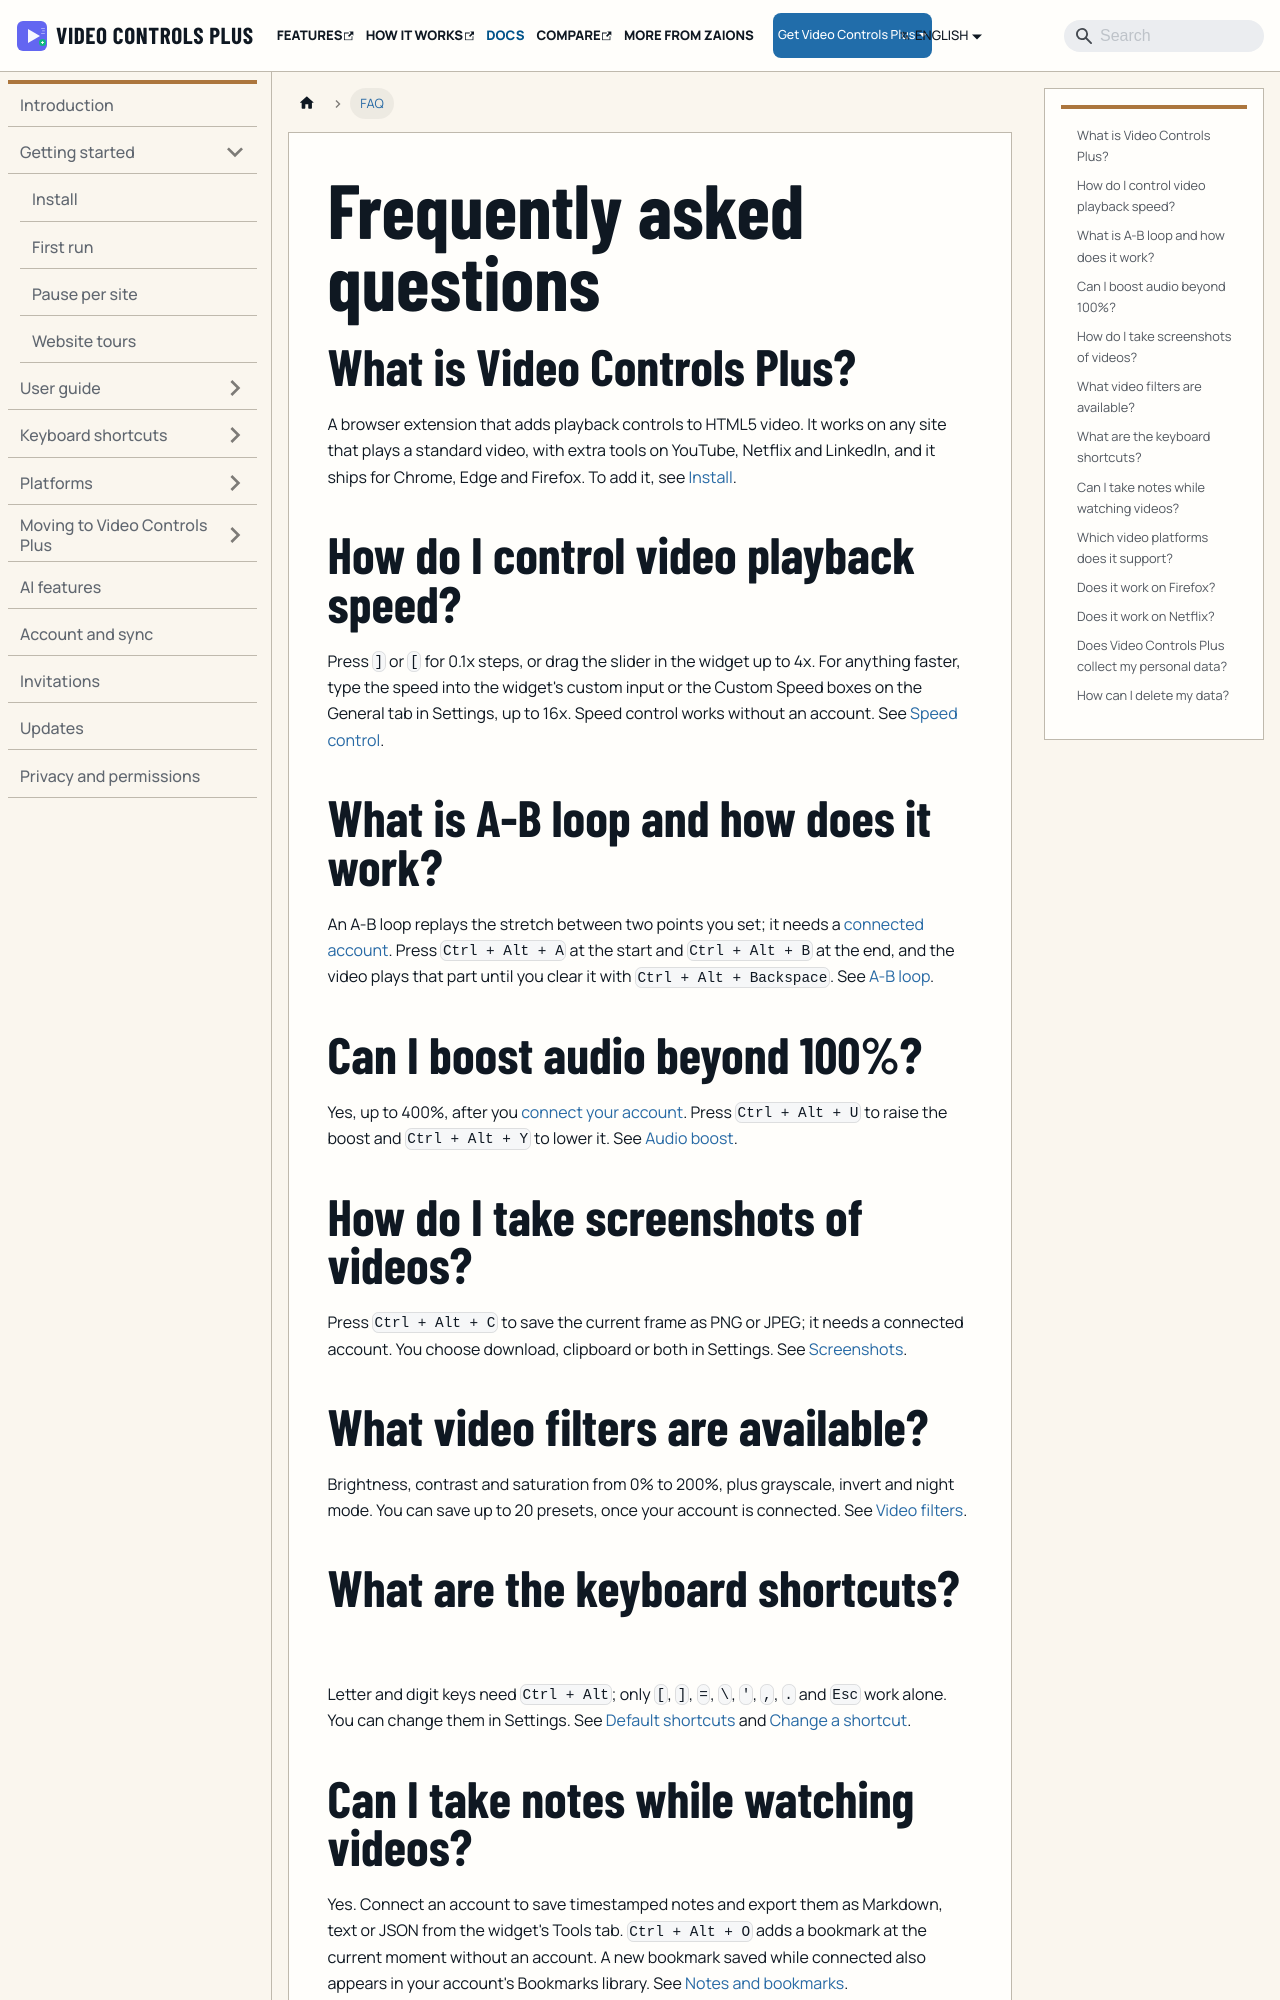

repository: aoneahsan/vcpeai-docs · page: docs/faq/index.html · generator: docusaurus

---
title: Frequently asked questions
sidebar_label: FAQ
description: Short answers about speed, A-B loop, audio boost, screenshots, filters, shortcuts, supported sites, Netflix, privacy and deleting your data.
---

## What is Video Controls Plus?

A browser extension that adds playback controls to HTML5 video. It works on any site that plays a standard video, with extra tools on YouTube, Netflix and LinkedIn, and it ships for Chrome, Edge and Firefox. To add it, see [Install](/docs/getting-started/install).

## How do I control video playback speed?

Press `]` or `[` for 0.1x steps, or drag the slider in the widget up to 4x. For anything faster, type the speed into the widget's custom input or the Custom Speed boxes on the General tab in Settings, up to 16x. Speed control works without an account. See [Speed control](/docs/user-guide/speed-control).

## What is A-B loop and how does it work?

An A-B loop replays the stretch between two points you set; it needs a [connected account](/docs/account-and-sync). Press `Ctrl + Alt + A` at the start and `Ctrl + Alt + B` at the end, and the video plays that part until you clear it with `Ctrl + Alt + Backspace`. See [A-B loop](/docs/user-guide/ab-loop).

## Can I boost audio beyond 100%?

Yes, up to 400%, after you [connect your account](/docs/account-and-sync). Press `Ctrl + Alt + U` to raise the boost and `Ctrl + Alt + Y` to lower it. See [Audio boost](/docs/user-guide/audio-boost).

## How do I take screenshots of videos?

Press `Ctrl + Alt + C` to save the current frame as PNG or JPEG; it needs a connected account. You choose download, clipboard or both in Settings. See [Screenshots](/docs/user-guide/screenshots).
